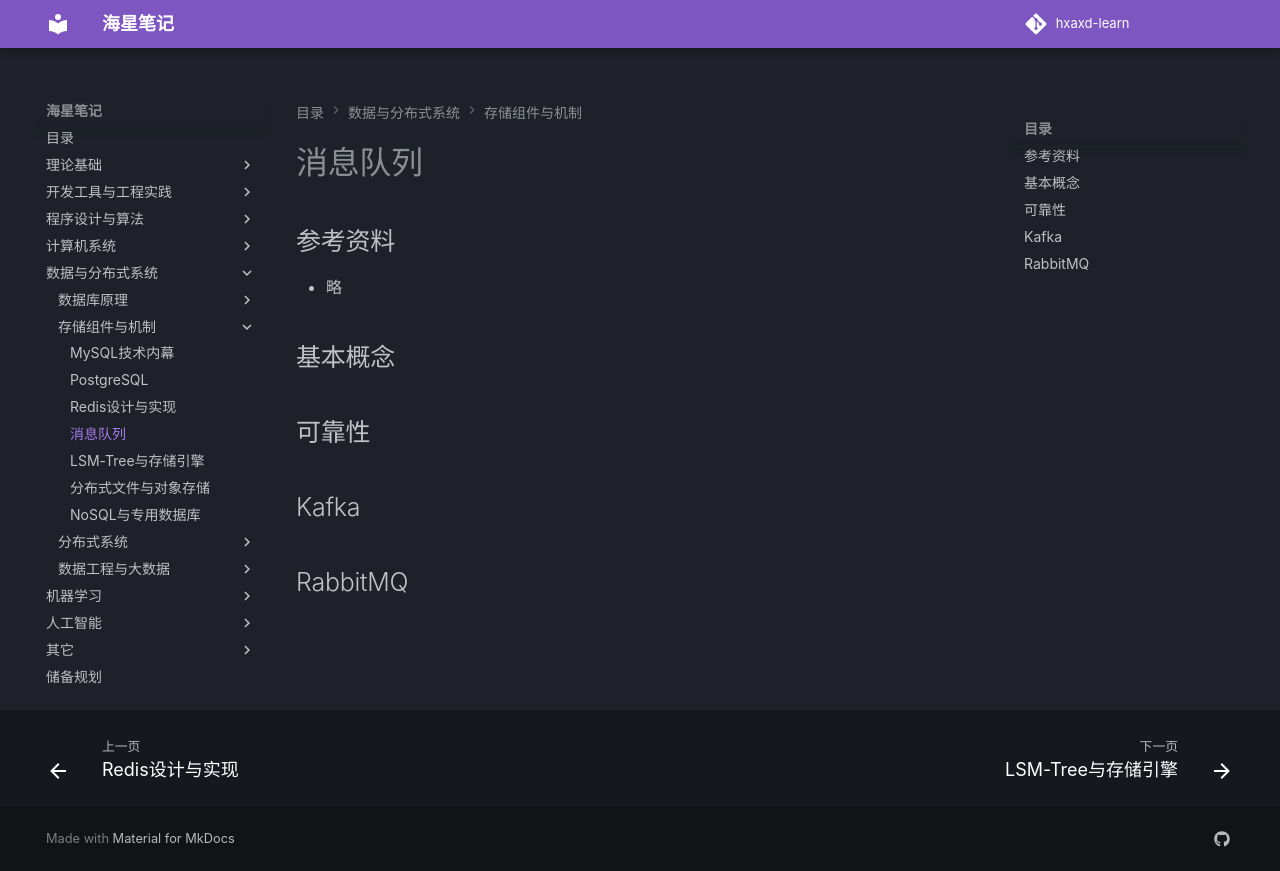

repository: hxaxd/hxaxd-learn · page: 分布式/消息队列/index.html · generator: mkdocs

# 消息队列

## 参考资料

- 略

## 基本概念

## 可靠性

## Kafka

## RabbitMQ
